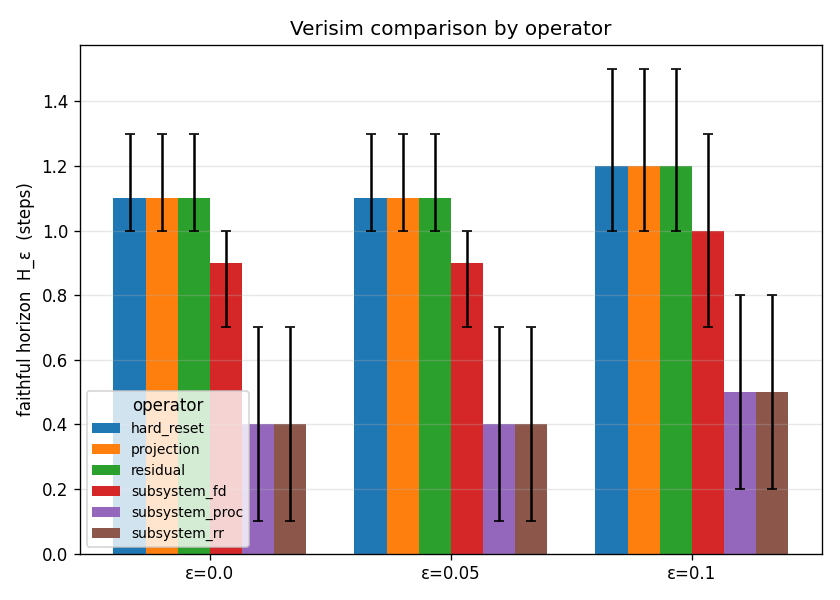

Values plotted in this chart, from the file beside it:
label, epsilon, mean_h, ci_low, ci_high, mean_calls, n
hard_reset, 0.0, 1.1, 1.0, 1.3, 7.0, 10
hard_reset, 0.05, 1.1, 1.0, 1.3, 7.0, 10
hard_reset, 0.1, 1.2, 1.0, 1.5, 7.0, 10
projection, 0.0, 1.1, 1.0, 1.3, 7.0, 10
projection, 0.05, 1.1, 1.0, 1.3, 7.0, 10
projection, 0.1, 1.2, 1.0, 1.5, 7.0, 10
residual, 0.0, 1.1, 1.0, 1.3, 7.0, 10
residual, 0.05, 1.1, 1.0, 1.3, 7.0, 10
residual, 0.1, 1.2, 1.0, 1.5, 7.0, 10
subsystem_fd, 0.0, 0.9, 0.7, 1.0, 7.0, 10
subsystem_fd, 0.05, 0.9, 0.7, 1.0, 7.0, 10
subsystem_fd, 0.1, 1.0, 0.7, 1.3, 7.0, 10
subsystem_proc, 0.0, 0.4, 0.1, 0.7, 7.0, 10
subsystem_proc, 0.05, 0.4, 0.1, 0.7, 7.0, 10
subsystem_proc, 0.1, 0.5, 0.2, 0.8, 7.0, 10
subsystem_rr, 0.0, 0.4, 0.1, 0.7, 7.0, 10
subsystem_rr, 0.05, 0.4, 0.1, 0.7, 7.0, 10
subsystem_rr, 0.1, 0.5, 0.2, 0.8, 7.0, 10
